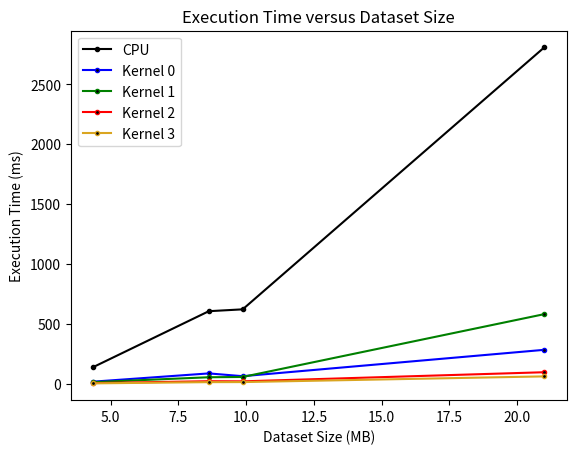

Python code for this plot:

import matplotlib.pyplot as plt
import numpy as np
  
  

x_dataset_size=[4.36,8.62,9.87,21.0]
#------------------------MILESTONE 2--------------------------------------------------------------
#y_exec_time=[133.773997,742.177010,632.952988,3024.295092]#756.5,774.6,3807.3]
#y_kernel0_exec_time=[20.376001,80.875002,58.674999,264.667004]#62.694997]#,85.193001,87.337002]
#------------------------MILESTONE 3--------------------------------------------------------------
#y_cpu=[131.2,643.9,630.1,2788.6]
#y_k0=[19.0,88.5,60.5,277.8]
#y_k1=[13.3,50.9,51.7,576.2]
#------------------------MILESTONE 4--------------------------------------------------------------
#y_cpu=[117.16,661.77,781.83,2888.92]
#y_k0=[19.68,82.34,60.21,277.10]
#y_k1=[15.25,52.91,53.69,585.38]
#y_k2=[7.49,23.57,22.21,98.79]
#------------------------MILESTONE 5--------------------------------------------------------------
y_cpu=[141.1,606.8,622.3,2807.7]
y_k0=[19.2,87.8,64.6,284.6]
y_k1=[15.0,55.8,58.2,582.2]
y_k2=[7.1,22.8,21.6,97.7]
y_k3=[4.8,15.0,15.4,63.0]

plt.plot(x_dataset_size, y_cpu, color = 'black',
         linestyle = 'solid', marker = 'o',
         markerfacecolor = 'black', markersize = 3,label='CPU')
plt.plot(x_dataset_size, y_k0, color = 'blue',
         linestyle = 'solid', marker = 'o',
         markerfacecolor = 'black', markersize = 3,label='Kernel 0')
plt.plot(x_dataset_size, y_k1, color = 'green',
         linestyle = 'solid', marker = 'o',
         markerfacecolor = 'black', markersize = 3,label='Kernel 1')
plt.plot(x_dataset_size, y_k2, color = 'red',
         linestyle = 'solid', marker = 'o',
         markerfacecolor = 'black', markersize = 3,label='Kernel 2')
plt.plot(x_dataset_size, y_k3, color = 'goldenrod',
         linestyle = 'solid', marker = 'o',
         markerfacecolor = 'black', markersize = 3,label='Kernel 3')
plt.legend()
plt.xlabel("Dataset Size (MB)")
plt.ylabel("Execution Time (ms)")
plt.title("Execution Time versus Dataset Size")
plt.show()  
plt.figure()
